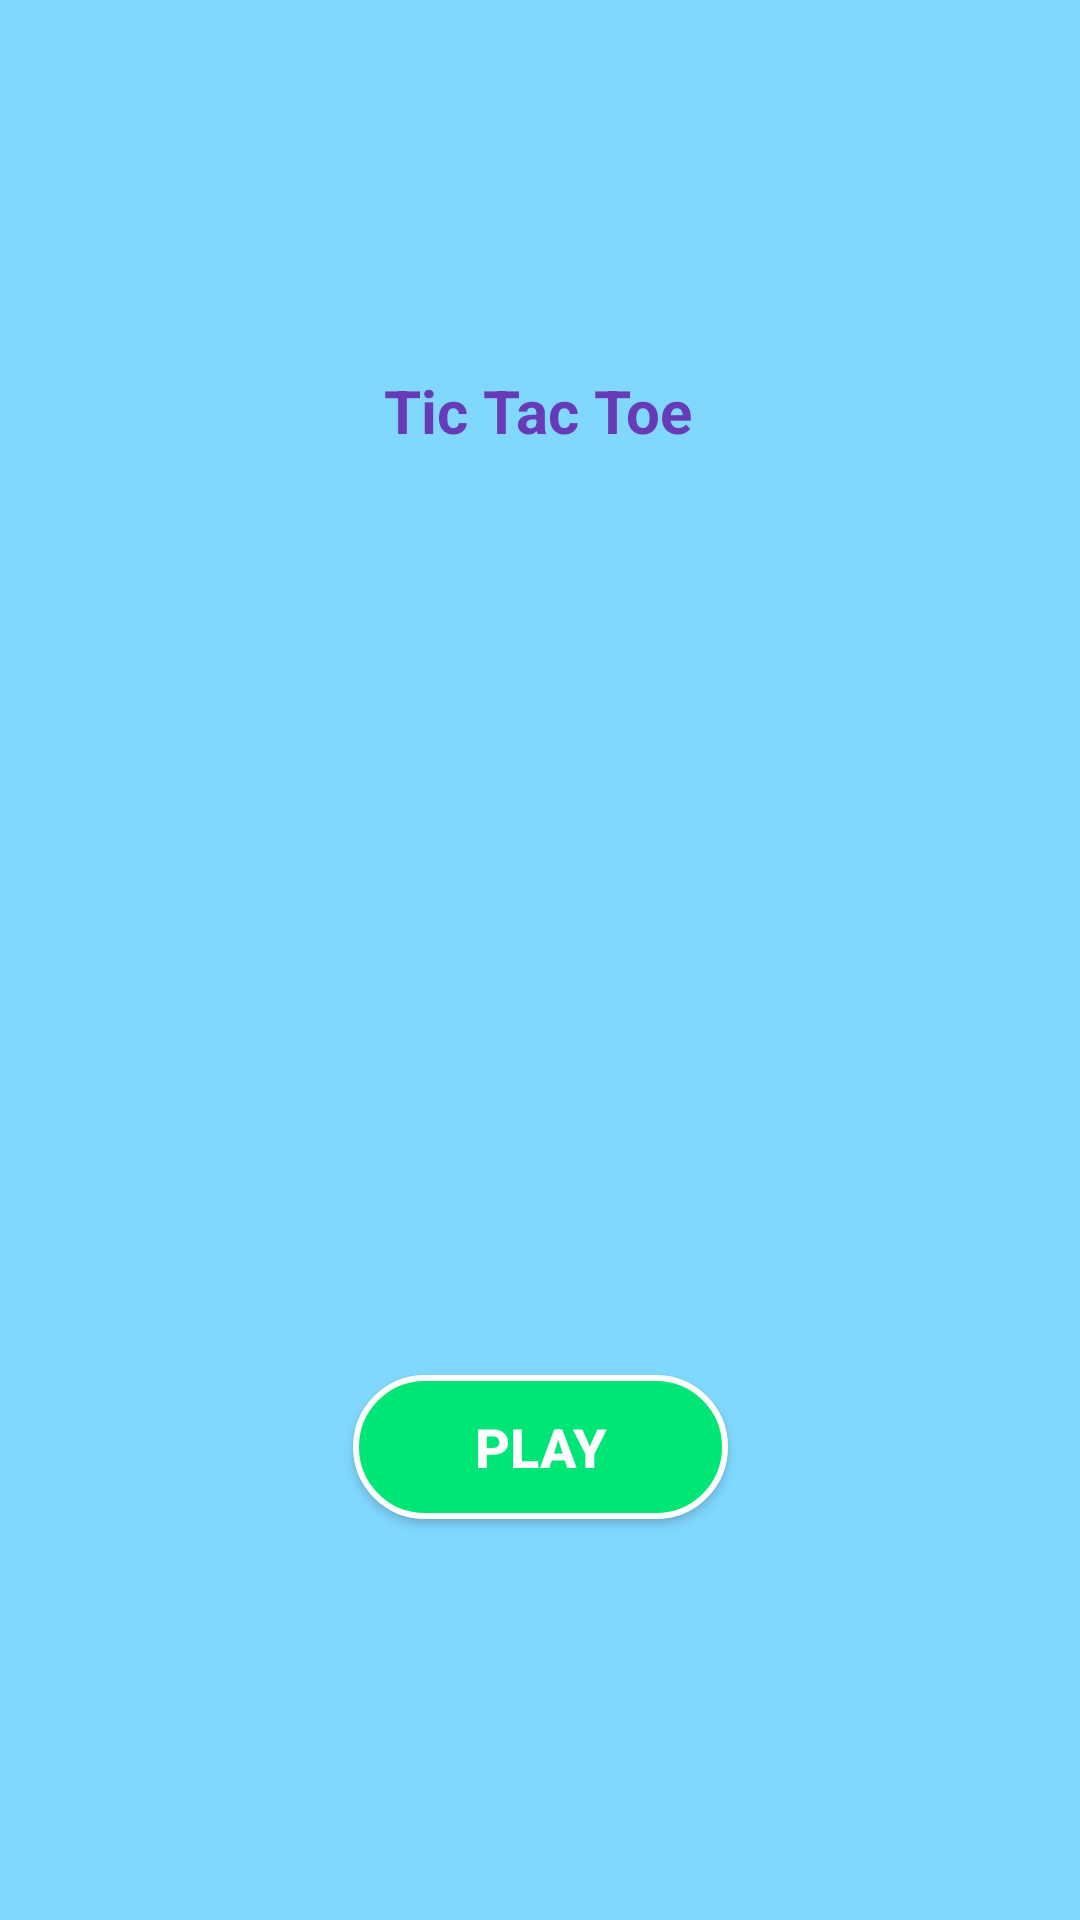

The Android layout XML behind this screen, and the referenced resources:
<!-- AndroidManifest.xml: application theme Theme.TicTacToegame -->
<!-- res/layout/activity_main.xml -->
<?xml version="1.0" encoding="utf-8"?>
<androidx.constraintlayout.widget.ConstraintLayout xmlns:android="http://schemas.android.com/apk/res/android"
    xmlns:app="http://schemas.android.com/apk/res-auto"
    xmlns:tools="http://schemas.android.com/tools"
    android:layout_width="match_parent"
    android:layout_height="match_parent"
    tools:context=".MainActivity"
    android:background="
#80D8FF"
    >

    <TextView
        android:id="@+id/textView"
        android:layout_width="wrap_content"
        android:layout_height="wrap_content"
        android:text="@string/HomeTitle"
        android:textColor="#673AB7"
        android:textSize="20sp"
        android:textStyle="bold"
        app:layout_constraintBottom_toBottomOf="parent"
        app:layout_constraintEnd_toEndOf="parent"
        app:layout_constraintHorizontal_bias="0.498"
        app:layout_constraintStart_toStartOf="parent"
        app:layout_constraintTop_toTopOf="parent"
        app:layout_constraintVertical_bias="0.201" />

    <Button
        android:id="@+id/button"
        android:layout_width="125dp"
        android:layout_height="wrap_content"
        android:layout_marginTop="308dp"
        android:background="@drawable/blue_button"
        android:onClick="playButtonClick"
        android:text="@string/playButton"
        android:textColor="#FFFFFF"
        android:textSize="18sp"
        android:textStyle="bold"
        app:layout_constraintEnd_toEndOf="parent"
        app:layout_constraintStart_toStartOf="parent"
        app:layout_constraintTop_toBottomOf="@+id/textView" />
</androidx.constraintlayout.widget.ConstraintLayout>
<!-- resources referenced by this layout -->
<resources>
  <!-- drawable blue_button (drawable) -->
  <?xml version="1.0" encoding="utf-8"?>
  <selector xmlns:android="http://schemas.android.com/apk/res/android">
  <item>
      <shape android:shape="rectangle">
          <solid android:color="
  #00E676"/>
          <corners android:radius="25dp"/>
          <stroke android:color="#FFFFFF" android:width="2dp"/>
      </shape>
  </item>
  </selector>
  <string name="HomeTitle">Tic Tac Toe</string>
  <string name="playButton">Play</string>
  <style name="Theme.TicTacToegame" parent="Theme.AppCompat.Light.NoActionBar">
          
          <item name="colorPrimary">@color/purple_500</item>
          <item name="colorPrimaryVariant">@color/purple_700</item>
          <item name="colorOnPrimary">@color/white</item>
          
          <item name="colorSecondary">@color/teal_200</item>
          <item name="colorSecondaryVariant">@color/teal_700</item>
          <item name="colorOnSecondary">@color/black</item>
          
          <item name="android:statusBarColor" tools:targetApi="l">?attr/colorPrimaryVariant</item>
          
      </style>
  <!-- not gathered from this repository: default colours our renderer supplied (Android Studio template values) -->
  <color name="purple_500">#FF6200EE</color>
  <color name="purple_700">#FF3700B3</color>
  <color name="teal_200">#FF03DAC5</color>
  <color name="teal_700">#FF018786</color>
  <color name="black">#FF000000</color>
  <color name="white">#FFFFFFFF</color>
</resources>
